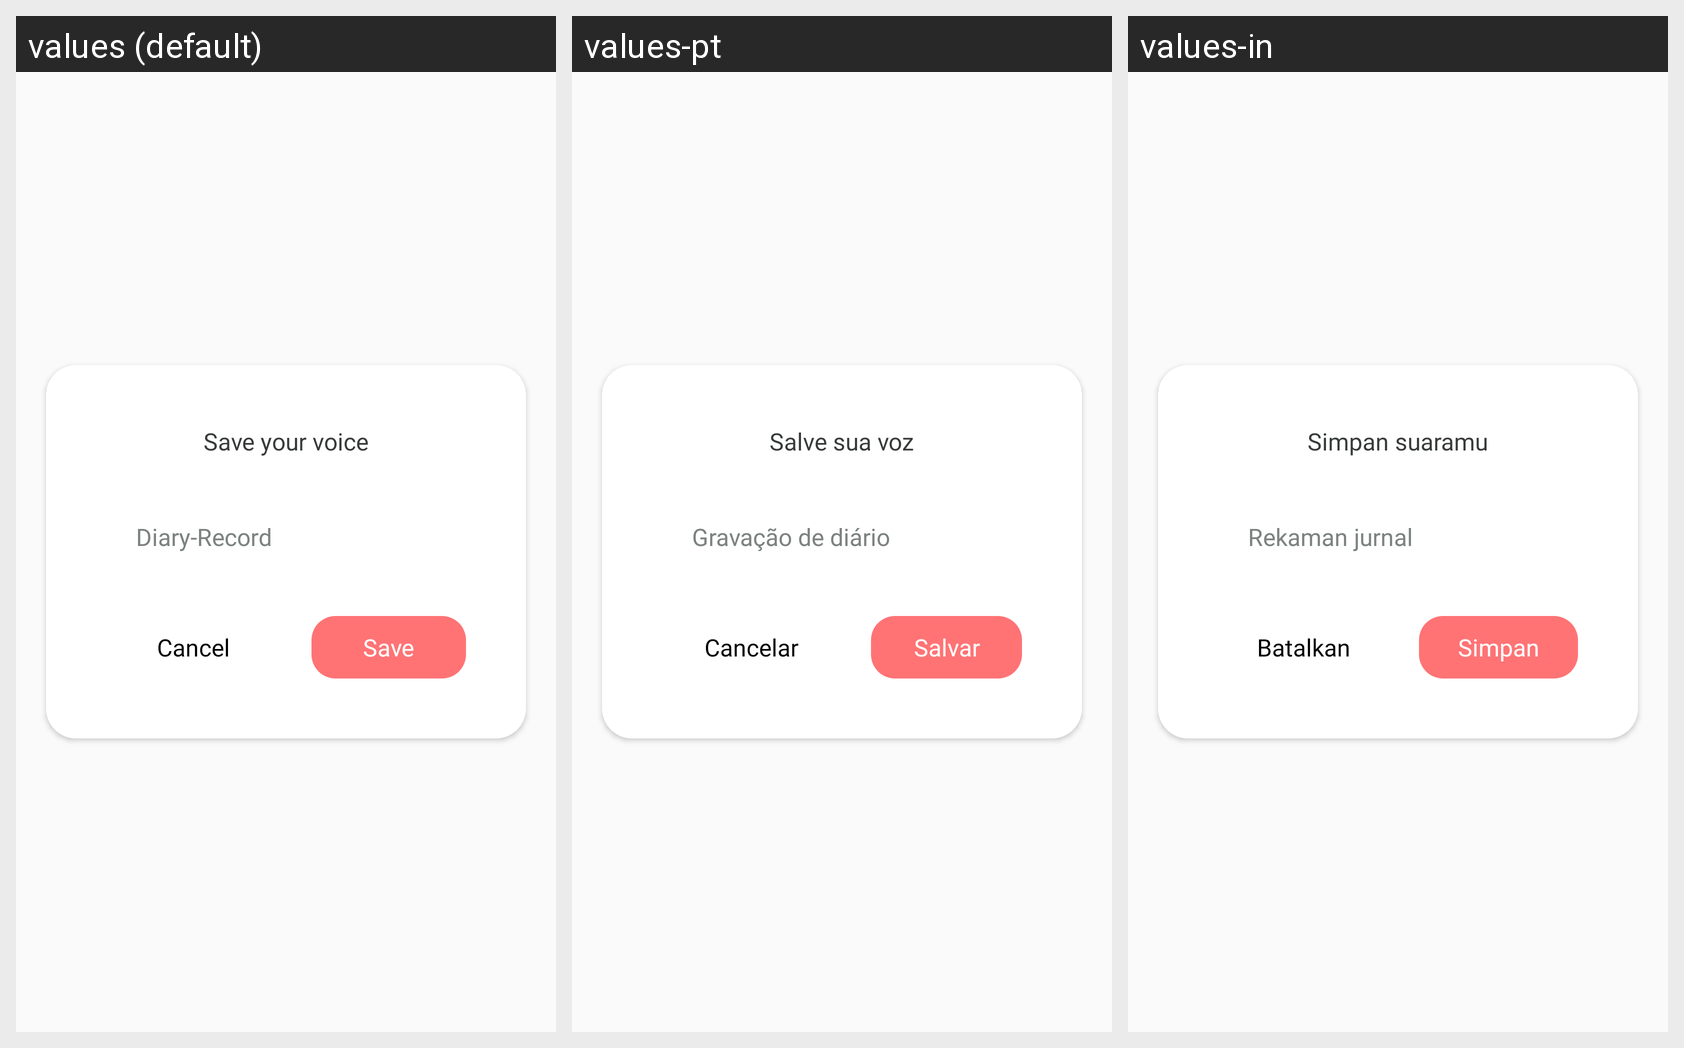

This grid shows one Android layout under several languages. Give, for every string resource on the screen, its name, the default text and each shown locale's text.
Android screen res/layout/dialog_save_sound_creatnew.xml rendered under 3 locales, left to right: values (default), values-pt, values-in. Device: Nexus 5 (rendered at 1080×1920; each locale shown at half size, 540×960, under a caption strip naming it); theme Theme.AppCompat.Light.NoActionBar.
Other locales in the repository, not shown: values-de, values-es, values-fr, values-hi, values-ja, values-vi.
Strings drawn on this screen, with the default value and each locale's value (text and hints the layout hard-codes, and strings that could not be matched under every locale, appear in the picture but are not listed):

save_your_voice
  values: Save your voice
  values-pt: Salve sua voz
  values-in: Simpan suaramu

diary_record
  values: Diary-Record
  values-pt: Gravação de diário
  values-in: Rekaman jurnal

cancel
  values: Cancel
  values-pt: Cancelar
  values-in: Batalkan

save
  values: Save
  values-pt: Salvar
  values-in: Simpan
